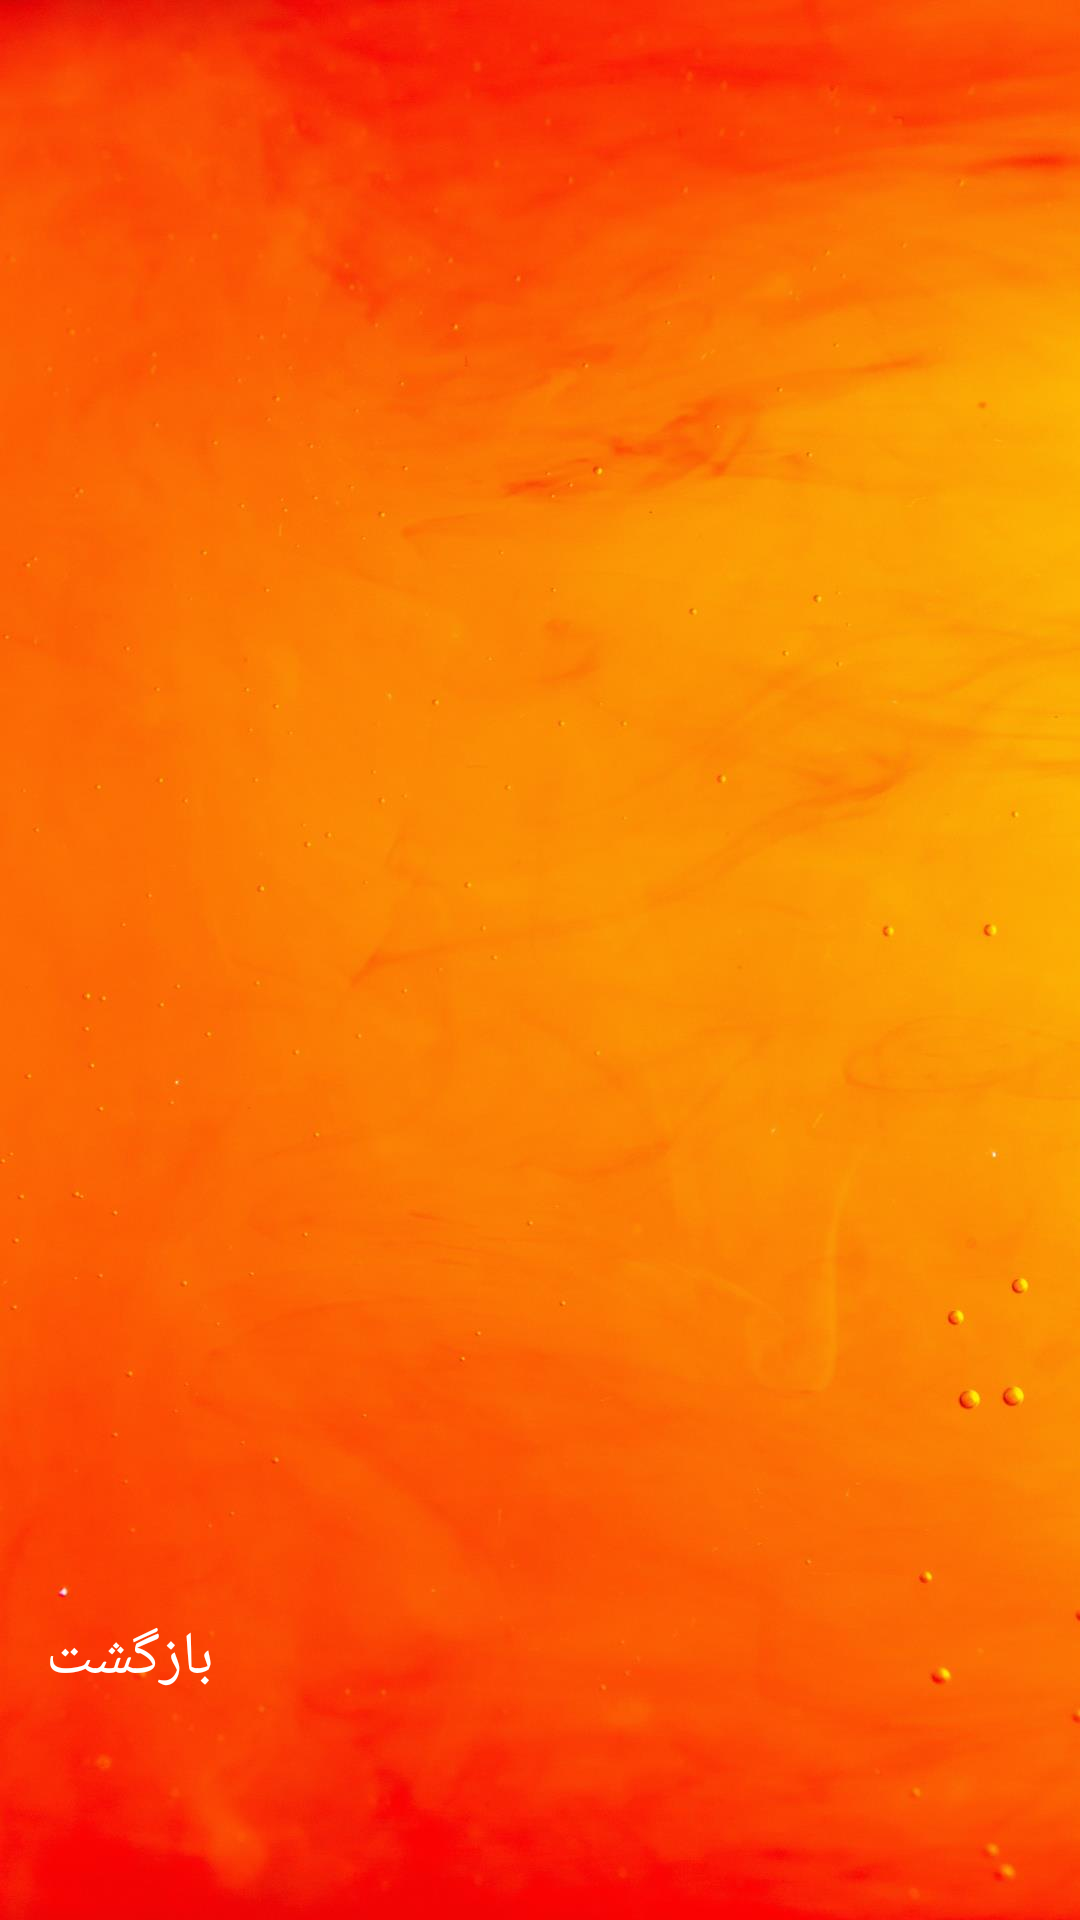

Layout XML and referenced resources for this Android screen:
<!-- AndroidManifest.xml: application theme Theme.FalHafez -->
<!-- res/layout/activity_poet.xml -->
<?xml version="1.0" encoding="utf-8"?>
<android.support.constraint.ConstraintLayout xmlns:android="http://schemas.android.com/apk/res/android"
    xmlns:app="http://schemas.android.com/apk/res-auto"
    xmlns:tools="http://schemas.android.com/tools"
    android:layout_width="match_parent"
    android:layout_height="match_parent"
    android:background="@drawable/ko"
    tools:context=".Activityshaer">

    <TextView
        android:id="@+id/textView2"
        android:layout_width="wrap_content"
        android:layout_height="wrap_content"
        android:text="بازگشت"
        android:textColor="#FFFFFF"
        android:textSize="20sp"
        app:layout_constraintBottom_toBottomOf="parent"
        app:layout_constraintEnd_toEndOf="parent"
        app:layout_constraintHorizontal_bias="0.05"
        app:layout_constraintStart_toStartOf="parent"
        app:layout_constraintTop_toTopOf="parent"
        app:layout_constraintVertical_bias="0.88" />

    <ImageView
        android:id="@+id/imageView"
        android:layout_width="60dp"
        android:layout_height="60dp"
        android:onClick="onClickBack"
        app:layout_constraintBottom_toBottomOf="parent"
        app:layout_constraintEnd_toEndOf="parent"
        app:layout_constraintHorizontal_bias="0.045"
        app:layout_constraintStart_toStartOf="parent"
        app:layout_constraintTop_toTopOf="parent"
        app:layout_constraintVertical_bias="0.976"
        app:srcCompat="@drawable/ic_baseline_arrow_back_24"
        tools:ignore="SpeakableTextPresentCheck" />

    <android.support.v7.widget.RecyclerView
        android:id="@+id/RecyclerView"
        android:layout_width="400dp"
        android:layout_height="500dp"
        android:background="#00FBC02D"
        app:layout_constraintBottom_toBottomOf="parent"
        app:layout_constraintEnd_toEndOf="parent"
        app:layout_constraintHorizontal_bias="0.454"
        app:layout_constraintStart_toStartOf="parent"
        app:layout_constraintTop_toTopOf="parent"
        app:layout_constraintVertical_bias="0.242" />


</android.support.constraint.ConstraintLayout>
<!-- resources referenced by this layout -->
<resources>
  <!-- drawable ko: jpg bitmap (drawable, 64264 bytes) -->
  <style name="Theme.FalHafez" parent="Theme.AppCompat.Light.DarkActionBar">
          
          <item name="colorPrimary">@color/purple_500</item>
          <item name="colorPrimaryDark">@color/purple_700</item>
          <item name="colorAccent">@color/teal_200</item>
          
      </style>
  <!-- not gathered from this repository: default colours our renderer supplied (Android Studio template values) -->
  <color name="purple_500">#FF6200EE</color>
  <color name="purple_700">#FF3700B3</color>
  <color name="teal_200">#FF03DAC5</color>
</resources>
